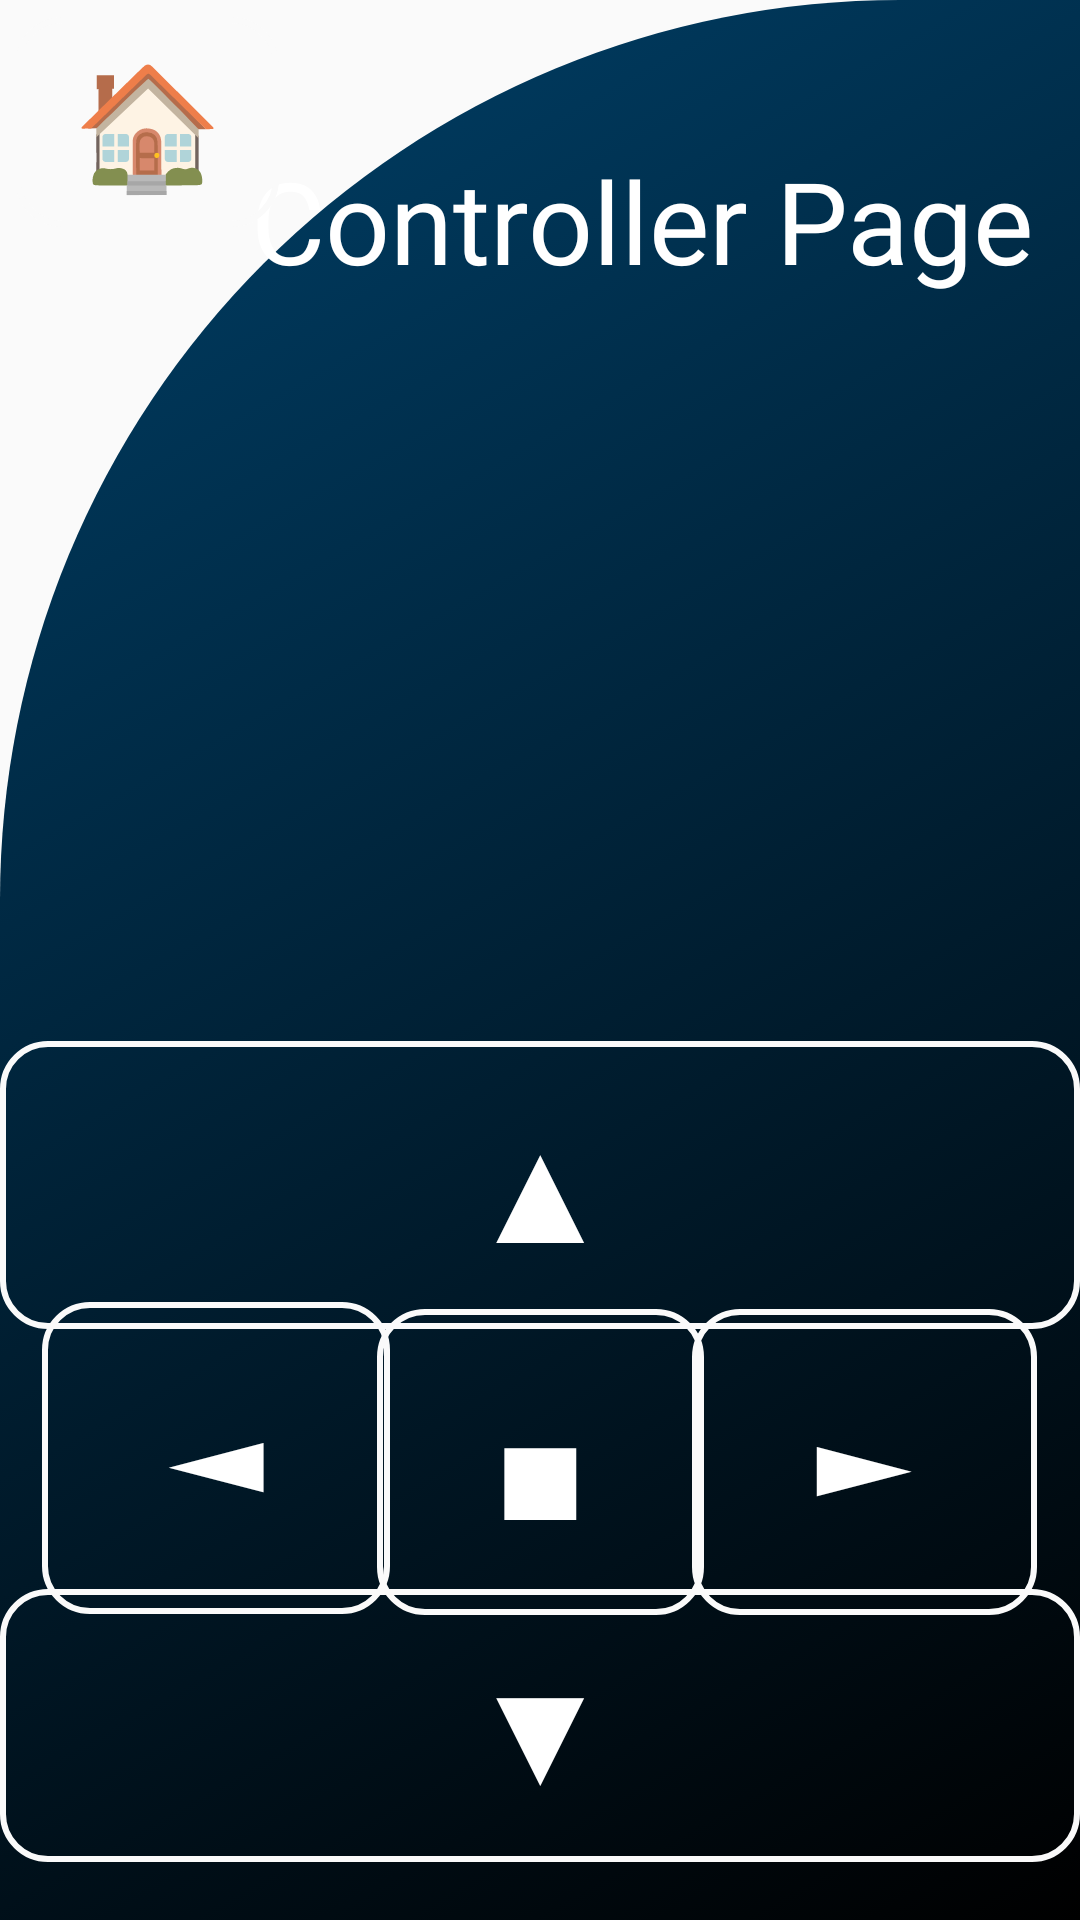

Reconstruct the res/layout file that produces this screen, plus the resources it refers to.
<!-- AndroidManifest.xml: application theme Theme.ShadowApp -->
<!-- res/layout/controllerpage.xml -->
<?xml version="1.0" encoding="utf-8"?>
<androidx.constraintlayout.widget.ConstraintLayout xmlns:android="http://schemas.android.com/apk/res/android"
    xmlns:app="http://schemas.android.com/apk/res-auto"
    xmlns:tools="http://schemas.android.com/tools"
    android:layout_width="match_parent"
    android:layout_height="match_parent"
    android:background="@drawable/cut_card_background">


    <TextView
        android:id="@+id/textView10"
        android:layout_width="wrap_content"
        android:layout_height="wrap_content"
        android:layout_marginTop="48dp"
        android:fontFamily="@font/bangers"
        android:text="Controller Page"
        android:textColor="@color/white"
        android:textSize="38sp"
        android:textStyle="normal"
        app:layout_constraintEnd_toEndOf="parent"
        app:layout_constraintHorizontal_bias="0.845"
        app:layout_constraintStart_toStartOf="parent"
        app:layout_constraintTop_toTopOf="parent" />

    <Button
        android:id="@+id/left"
        android:layout_width="116dp"
        android:layout_height="104dp"
        android:background="@drawable/bt_command"
        android:fontFamily="@font/aldrich"
        android:onClick="left"
        android:rotationY="0"
        android:text="@string/leftArrow"
        android:textAppearance="@style/TextAppearance.AppCompat.Body1"
        android:textColor="#FFFFFF"
        android:textSize="50sp"
        app:backgroundTint="?android:attr/windowBackground"
        app:layout_constraintBottom_toBottomOf="parent"
        app:layout_constraintEnd_toEndOf="parent"
        app:layout_constraintHorizontal_bias="0.057"
        app:layout_constraintStart_toStartOf="parent"
        app:layout_constraintTop_toTopOf="parent"
        app:layout_constraintVertical_bias="0.81"
        app:strokeColor="#FFFFFF"
        app:strokeWidth="1sp" />

    <Button
        android:id="@+id/forward"
        android:layout_width="360dp"
        android:layout_height="96dp"
        android:background="@drawable/bt_command"
        android:fontFamily="@font/aldrich"
        android:onClick="forward"
        android:rotationX="0"
        android:shadowColor="#FFFFFF"
        android:text="@string/upArrow"
        android:textColor="#FFFFFF"
        android:textSize="50sp"
        app:backgroundTint="?android:attr/windowBackground"
        app:layout_constraintBottom_toBottomOf="parent"
        app:layout_constraintEnd_toEndOf="parent"
        app:layout_constraintStart_toStartOf="parent"
        app:layout_constraintTop_toTopOf="parent"
        app:layout_constraintVertical_bias="0.638"
        app:strokeColor="#FFFFFF"
        app:strokeWidth="1sp" />


    <Button
        android:id="@+id/right"
        android:layout_width="115dp"
        android:layout_height="102dp"
        android:background="@drawable/bt_command"
        android:fontFamily="@font/aldrich"
        android:onClick="right"
        android:rotationY="0"
        android:text="@string/rightArrows"
        android:textColor="@color/white"
        android:textSize="50sp"
        app:backgroundTint="?android:attr/windowBackground"
        app:layout_constraintBottom_toBottomOf="parent"
        app:layout_constraintEnd_toEndOf="parent"
        app:layout_constraintHorizontal_bias="0.942"
        app:layout_constraintStart_toStartOf="parent"
        app:layout_constraintTop_toTopOf="parent"
        app:layout_constraintVertical_bias="0.811"
        app:strokeColor="#FFFFFF"
        app:strokeWidth="1sp" />

    <Button
        android:id="@+id/reverse"
        android:layout_width="360dp"
        android:layout_height="91dp"
        android:background="@drawable/bt_command"
        android:fontFamily="@font/aldrich"
        android:onClick="reverse"
        android:rotationX="0"
        android:text="@string/downArrow"
        android:textColor="#FFFFFF"
        android:textSize="50sp"
        app:backgroundTint="?android:attr/windowBackground"
        app:layout_constraintBottom_toBottomOf="parent"
        app:layout_constraintEnd_toEndOf="parent"
        app:layout_constraintHorizontal_bias="0.495"
        app:layout_constraintStart_toStartOf="parent"
        app:layout_constraintTop_toTopOf="parent"
        app:layout_constraintVertical_bias="0.965"
        app:strokeColor="#FFFFFF"
        app:strokeWidth="1sp" />

    <Button
        android:id="@+id/stop"
        android:layout_width="109dp"
        android:layout_height="102dp"
        android:background="@drawable/bt_command"
        android:fontFamily="@font/aldrich"
        android:onClick="stop"
        android:rotationY="0"
        android:text="@string/stopbutton"
        android:textAppearance="@style/TextAppearance.AppCompat.Body1"
        android:textColor="#FFFFFF"
        android:textSize="50sp"
        app:backgroundTint="?android:attr/windowBackground"
        app:layout_constraintBottom_toBottomOf="parent"
        app:layout_constraintEnd_toEndOf="parent"
        app:layout_constraintStart_toStartOf="parent"
        app:layout_constraintTop_toTopOf="parent"
        app:layout_constraintVertical_bias="0.811"
        app:strokeColor="#FFFFFF"
        app:strokeWidth="1sp" />

    <Button
        android:id="@+id/button3"
        android:layout_width="88dp"
        android:layout_height="70dp"
        android:layout_marginStart="5dp"
        android:layout_marginLeft="5dp"
        android:background="@drawable/bt_command"
        android:fontFamily="@font/aldrich"
        android:onClick="returnHome"
        android:text="@string/home"
        android:textSize="40sp"
        app:backgroundTint="?android:attr/windowBackground"
        app:layout_constraintBottom_toBottomOf="parent"
        app:layout_constraintStart_toStartOf="parent"
        app:layout_constraintTop_toTopOf="parent"
        app:layout_constraintVertical_bias="0.01"
        app:strokeColor="#FFFFFF"
        app:strokeWidth="1sp" />

    <ImageView
        android:id="@+id/imageView"
        android:layout_width="387dp"
        android:layout_height="293dp"
        android:contentDescription="@string/caroverlook"
        app:layout_constraintBottom_toBottomOf="parent"
        app:layout_constraintEnd_toEndOf="parent"
        app:layout_constraintStart_toStartOf="parent"
        app:layout_constraintTop_toTopOf="parent"
        app:layout_constraintVertical_bias="0.231" />


</androidx.constraintlayout.widget.ConstraintLayout>
<!-- resources referenced by this layout -->
<resources>
  <!-- drawable bt_command (drawable) -->
  <?xml version="1.0" encoding="utf-8"?>
  <selector xmlns:android="http://schemas.android.com/apk/res/android">
      <item>
          <shape android:shape="rectangle">
              
              <solid android:color="@android:color/transparent" />
              
              <stroke android:width="2dp" android:color="@color/white" />
  
              
              <corners android:radius="15dp" />
          </shape>
      </item>
  </selector>
  <!-- drawable cut_card_background (drawable) -->
  <?xml version="1.0" encoding="utf-8"?>
  <selector xmlns:android="http://schemas.android.com/apk/res/android">
      <item>
          <shape
          android:shape="rectangle">
          <gradient android:angle="135"
          android:type="linear"
          android:startColor="#000"
          android:endColor="#00416A" />
          <corners android:radius="0dp" />
  
          <corners
          android:topLeftRadius="300dp"
          android:topRightRadius="0dp"/>
  
          </shape>
      </item>
  </selector>
  <string name="caroverlook">Caroverlook</string>
  <string name="downArrow">▼</string>
  <string name="home">🏠</string>
  <string name="leftArrow">◄</string>
  <string name="rightArrows">►</string>
  <string name="stopbutton">◼</string>
  <string name="upArrow">▲</string>
  <style name="Theme.ShadowApp" parent="Theme.MaterialComponents.Light.NoActionBar.Bridge">
          
          <item name="colorPrimary">@color/purple_500</item>
          <item name="colorPrimaryVariant">@color/purple_700</item>
          <item name="colorOnPrimary">@color/white</item>
          
          <item name="colorSecondary">@color/teal_200</item>
          <item name="colorSecondaryVariant">@color/teal_700</item>
          <item name="colorOnSecondary">@color/white</item>
          
          <item name="android:statusBarColor" tools:targetApi="l">?attr/colorPrimaryVariant</item>
          
      </style>
  <!-- not gathered from this repository: default colours our renderer supplied (Android Studio template values) -->
  <color name="purple_500">#FF6200EE</color>
  <color name="purple_700">#FF3700B3</color>
  <color name="teal_200">#FF03DAC5</color>
  <color name="teal_700">#FF018786</color>
  <color name="white">#FFFFFFFF</color>
</resources>
